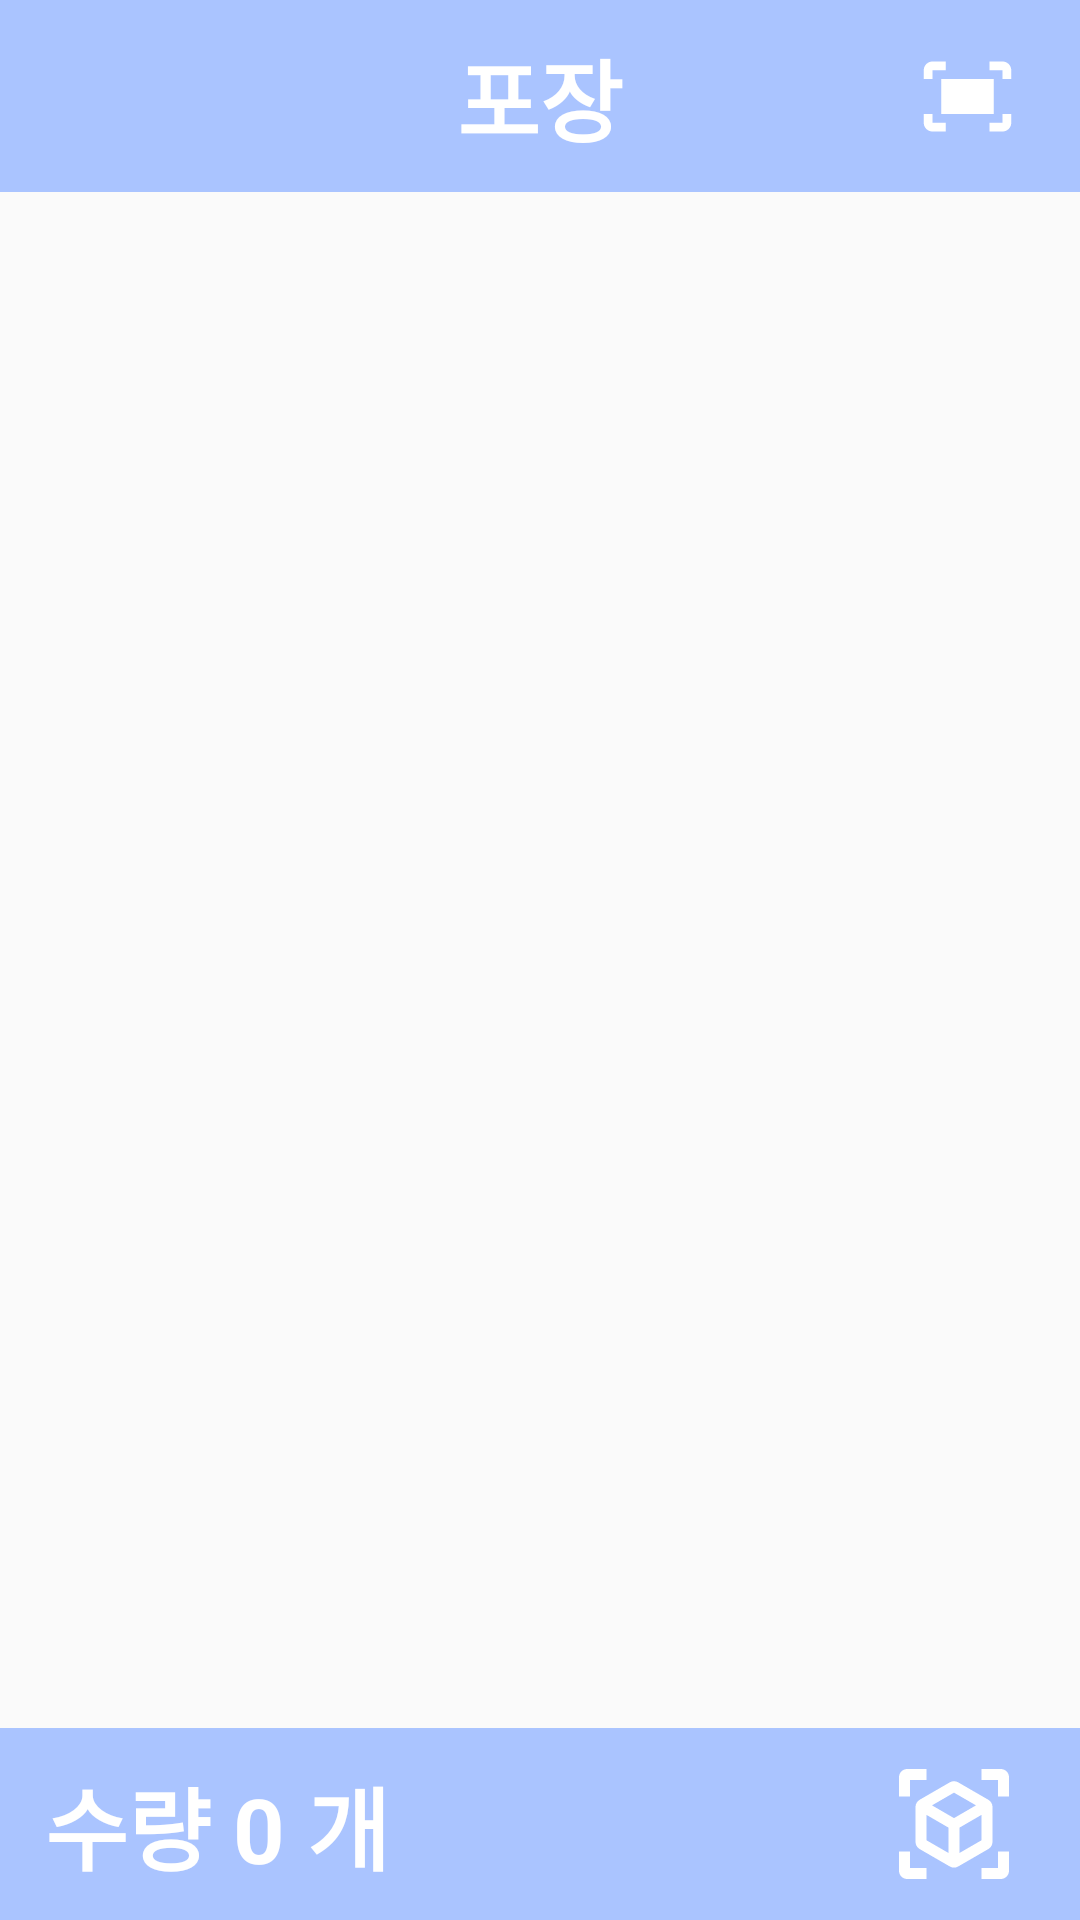

Android layout source for this screen:
<!-- AndroidManifest.xml: application theme Theme.AggregationManageApplication -->
<!-- res/layout/activity_main.xml -->
<?xml version="1.0" encoding="utf-8"?>
<layout xmlns:android="http://schemas.android.com/apk/res/android"
    xmlns:app="http://schemas.android.com/apk/res-auto"
    xmlns:tools="http://schemas.android.com/tools">
    <LinearLayout
        android:layout_width="match_parent"
        android:layout_height="match_parent"
        android:orientation="vertical"
        android:weightSum="10"
        tools:context=".MainActivity">

        <androidx.constraintlayout.widget.ConstraintLayout
            android:layout_width="match_parent"
            android:layout_height="0dp"
            android:layout_weight="1"
            android:background="@color/pastel_blue">
            <ImageButton
                android:id="@+id/preferences_image_view"
                android:scaleType="fitCenter"
                android:adjustViewBounds="true"
                android:background="@null"
                android:paddingHorizontal="10dp"
                android:paddingVertical="10dp"
                android:layout_width="wrap_content"
                android:layout_height="wrap_content"
                app:layout_constraintLeft_toLeftOf="parent"
                app:layout_constraintTop_toTopOf="parent"
                app:layout_constraintBottom_toBottomOf="parent"
                app:srcCompat="@drawable/ic_preference"
                app:tint="@color/white" />
            <TextView
                android:layout_width="wrap_content"
                android:layout_height="wrap_content"
                android:textColor="@color/white"
                android:textSize="30dp"
                android:textStyle="bold"
                app:layout_constraintTop_toTopOf="parent"
                app:layout_constraintBottom_toBottomOf="parent"
                app:layout_constraintRight_toRightOf="parent"
                app:layout_constraintLeft_toLeftOf="parent"
                android:text="포장"/>
            <ImageButton
                android:id="@+id/aggregationImageView"
                android:layout_width="wrap_content"
                android:layout_height="wrap_content"
                android:layout_marginRight="10dp"
                android:paddingHorizontal="10dp"
                android:paddingVertical="10dp"
                android:scaleType="fitCenter"
                android:adjustViewBounds="true"
                android:background="@null"
                app:srcCompat="@drawable/ic_scan"
                app:layout_constraintRight_toRightOf="parent"
                app:layout_constraintTop_toTopOf="parent"
                app:layout_constraintBottom_toBottomOf="parent"
                app:tint="@color/white"/>
        </androidx.constraintlayout.widget.ConstraintLayout>
        <androidx.recyclerview.widget.RecyclerView
            android:id="@+id/rv_main_barcode"
            android:layout_width="match_parent"
            android:layout_height="0dp"
            android:padding="8dp"
            android:layout_weight="8"
            app:layoutManager="androidx.recyclerview.widget.LinearLayoutManager" />
        <androidx.constraintlayout.widget.ConstraintLayout
            android:layout_width="match_parent"
            android:layout_height="0dp"
            android:background="@color/pastel_blue"
            android:layout_weight="1">
            <TextView
                android:id="@+id/list_size_text"
                android:layout_width="wrap_content"
                android:layout_height="wrap_content"
                android:layout_marginLeft="15dp"
                android:text="수량 0 개"
                android:textStyle="bold"
                android:textSize="30dp"
                android:textColor="@color/white"
                app:layout_constraintLeft_toLeftOf="parent"
                app:layout_constraintTop_toTopOf="parent"
                app:layout_constraintBottom_toBottomOf="parent"/>
            <ImageButton
                android:id="@+id/aggregationBtn"
                android:layout_width="wrap_content"
                android:layout_height="wrap_content"
                android:layout_marginRight="10dp"
                android:paddingHorizontal="10dp"
                android:paddingVertical="10dp"
                android:scaleType="fitCenter"
                android:adjustViewBounds="true"
                android:background="@null"
                app:srcCompat="@drawable/ic_aggregation"
                app:tint="@color/white"
                app:layout_constraintTop_toTopOf="parent"
                app:layout_constraintBottom_toBottomOf="parent"
                app:layout_constraintRight_toRightOf="parent" />
        </androidx.constraintlayout.widget.ConstraintLayout>
    </LinearLayout>
</layout>
<!-- resources referenced by this layout -->
<resources>
  <color name="pastel_blue">#AAC4FF</color>
  <color name="white">#FFFFFFFF</color>
  <!-- drawable ic_aggregation (drawable) -->
  <vector android:height="50dp" android:tint="#000000"
      android:viewportHeight="24" android:viewportWidth="24"
      android:width="50dp" xmlns:android="http://schemas.android.com/apk/res/android">
      <path android:fillColor="@android:color/white" android:pathData="M18.25,7.6l-5.5,-3.18c-0.46,-0.27 -1.04,-0.27 -1.5,0L5.75,7.6c-0.46,0.27 -0.75,0.76 -0.75,1.3v6.35c0,0.54 0.29,1.03 0.75,1.3l5.5,3.18c0.46,0.27 1.04,0.27 1.5,0l5.5,-3.18c0.46,-0.27 0.75,-0.76 0.75,-1.3L19,8.9c0,-0.54 -0.29,-1.03 -0.75,-1.3zM7,14.96v-4.62l4,2.32v4.61l-4,-2.31zM12,10.93L8,8.61l4,-2.31 4,2.31 -4,2.32zM13,17.27v-4.61l4,-2.32v4.62l-4,2.31zM7,2L3.5,2C2.67,2 2,2.67 2,3.5L2,7h2L4,4h3L7,2zM17,2h3.5c0.83,0 1.5,0.67 1.5,1.5L22,7h-2L20,4h-3L17,2zM7,22L3.5,22c-0.83,0 -1.5,-0.67 -1.5,-1.5L2,17h2v3h3v2zM17,22h3.5c0.83,0 1.5,-0.67 1.5,-1.5L22,17h-2v3h-3v2z"/>
  </vector>
  <!-- drawable ic_scan (drawable) -->
  <vector android:height="35dp" android:tint="#000000"
      android:viewportHeight="24" android:viewportWidth="24"
      android:width="35dp" xmlns:android="http://schemas.android.com/apk/res/android">
      <path android:fillColor="@android:color/white" android:pathData="M17,4h3c1.1,0 2,0.9 2,2v2h-2L20,6h-3L17,4zM4,8L4,6h3L7,4L4,4c-1.1,0 -2,0.9 -2,2v2h2zM20,16v2h-3v2h3c1.1,0 2,-0.9 2,-2v-2h-2zM7,18L4,18v-2L2,16v2c0,1.1 0.9,2 2,2h3v-2zM18,8L6,8v8h12L18,8z"/>
  </vector>
  <style name="Theme.AggregationManageApplication" parent="Theme.AppCompat.Light">
          
          <item name="colorPrimary">@color/purple_500</item>
          <item name="colorPrimaryVariant">@color/purple_700</item>
          <item name="colorOnPrimary">@color/white</item>
          
          <item name="colorSecondary">@color/teal_200</item>
          <item name="colorSecondaryVariant">@color/teal_700</item>
          <item name="colorOnSecondary">@color/black</item>
          
          <item name="android:statusBarColor">?attr/colorPrimaryVariant</item>
          
      </style>
  <color name="purple_500">#FF6200EE</color>
  <color name="purple_700">#FF3700B3</color>
  <color name="teal_200">#FF03DAC5</color>
  <color name="teal_700">#FF018786</color>
  <color name="black">#FF000000</color>
</resources>
